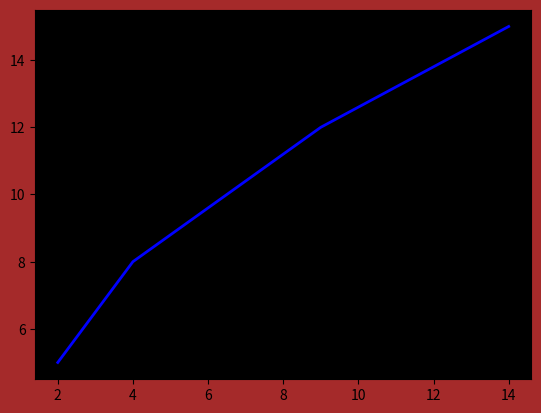

The script that saved this image:
import matplotlib.pyplot as pt

fig = pt.figure()

rect = fig.patch 
rect.set_facecolor('brown')

x = [2,4,9,14]
y = [5,8,12,15]

graph1 = fig.add_subplot(1,1,1)
graph1.set_facecolor('black')
graph1.plot(x,y,'blue', linewidth = 2)
pt.show()
